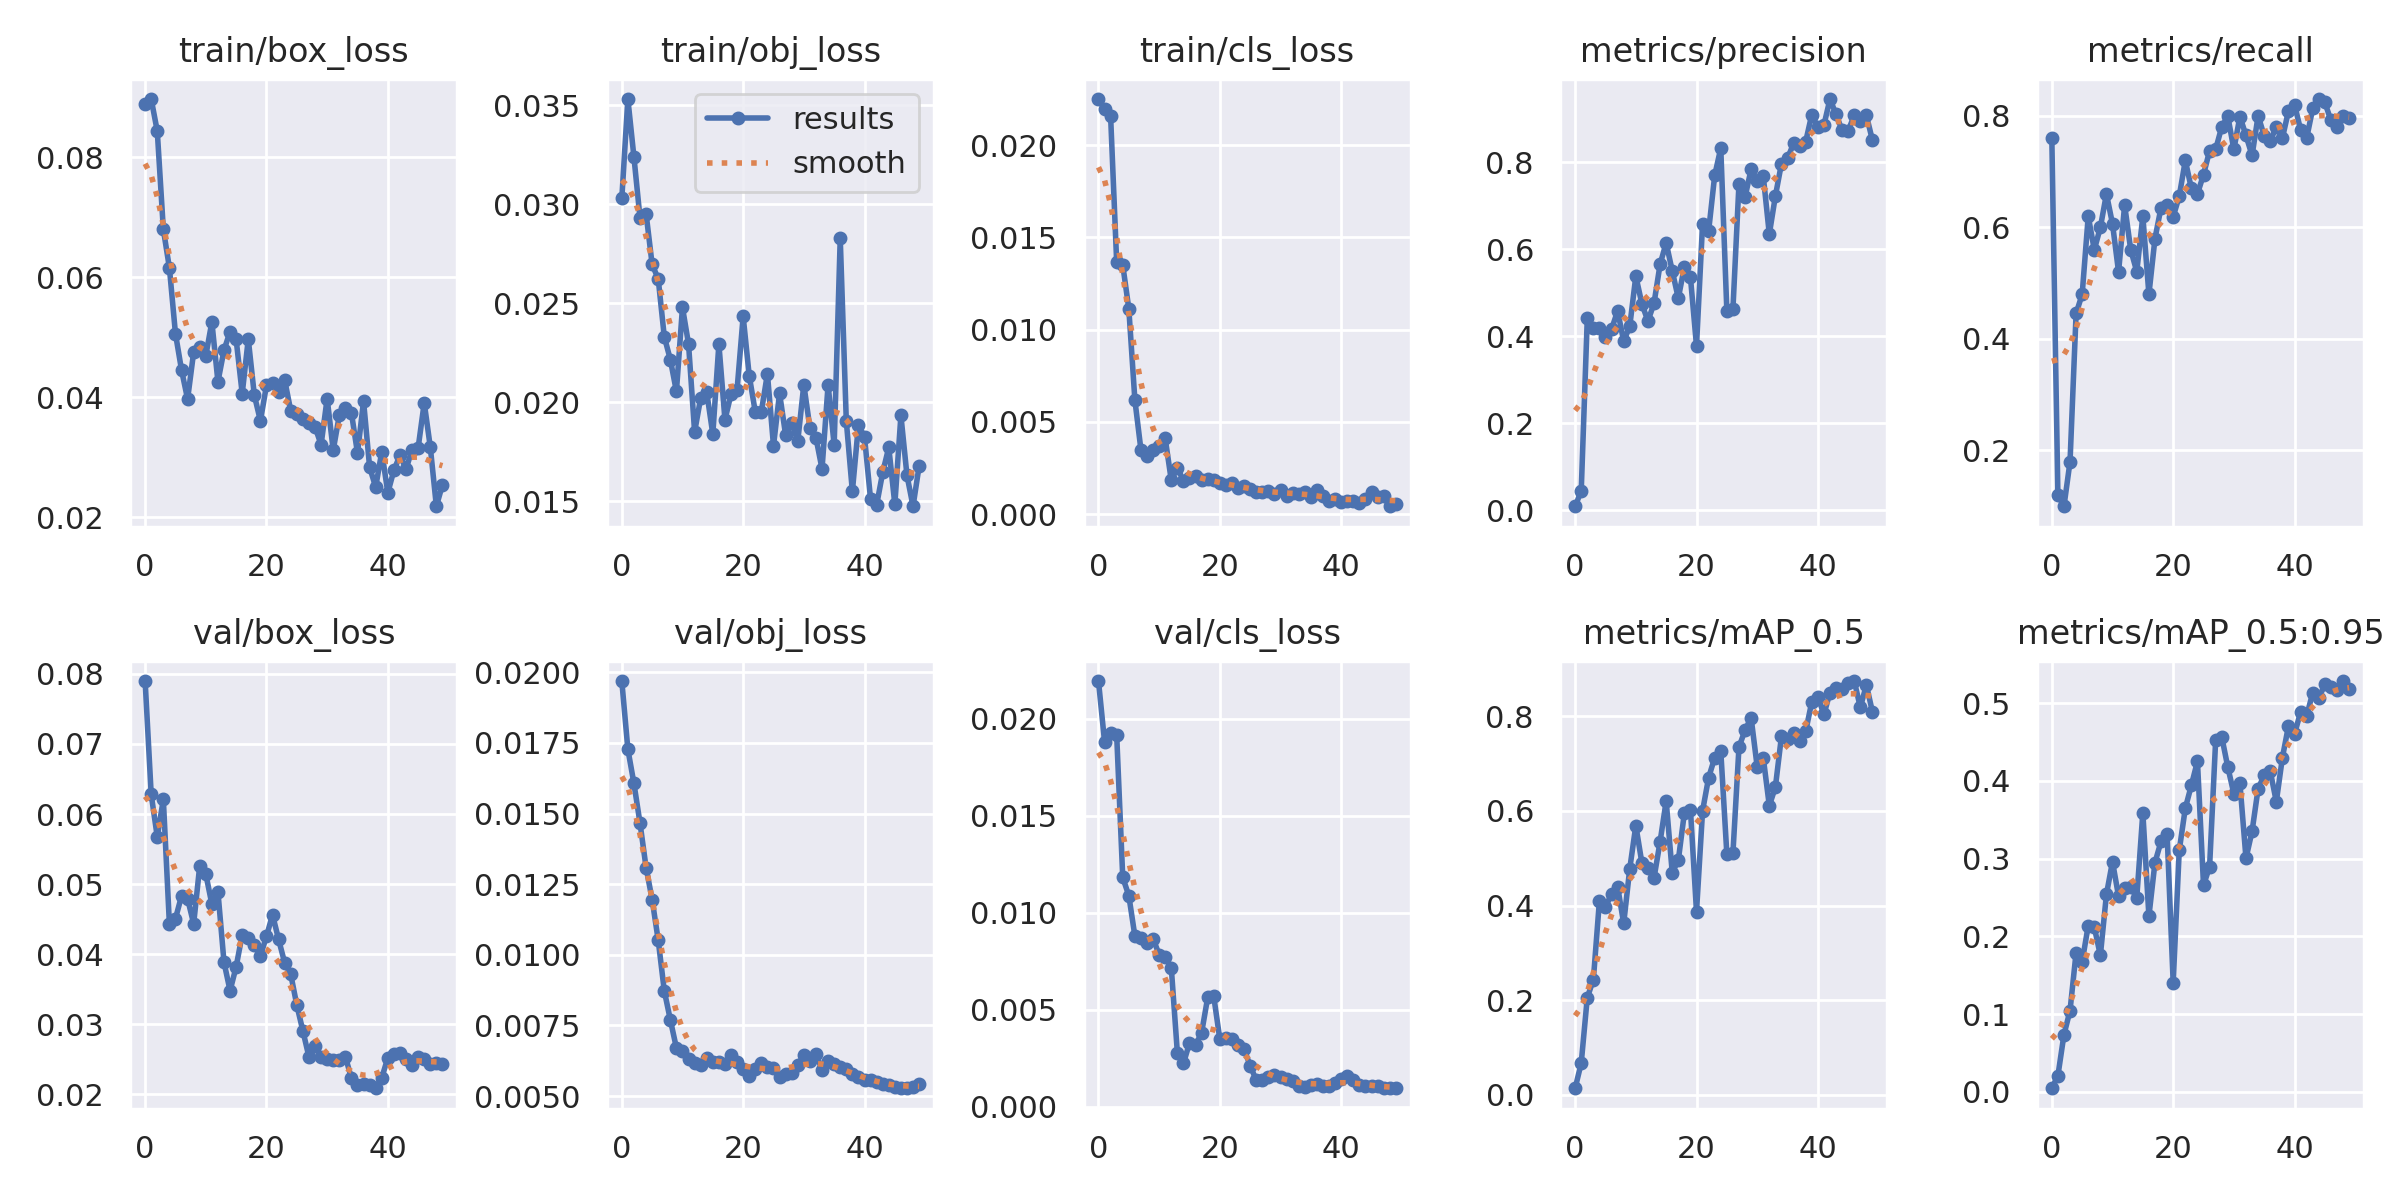

Data behind this chart, as committed beside it:
epoch, train/box_loss, train/obj_loss, train/cls_loss, metrics/precision, metrics/recall, metrics/mAP_0.5, metrics/mAP_0.5:0.95, val/box_loss, val/obj_loss, val/cls_loss, x/lr0, x/lr1, x/lr2
0, 0.08893, 0.03029, 0.0225, 0.008846, 0.76, 0.01368, 0.004661, 0.07899, 0.01969, 0.02193, 0.0946, 0.0006, 0.0006
1, 0.08969, 0.03532, 0.02198, 0.0439, 0.12, 0.06692, 0.02066, 0.0628, 0.01727, 0.01881, 0.08827, 0.001274, 0.001274
2, 0.08434, 0.03239, 0.02156, 0.4411, 0.1, 0.2054, 0.07356, 0.05674, 0.01606, 0.01928, 0.08192, 0.001921, 0.001921
3, 0.06799, 0.02931, 0.01365, 0.4191, 0.18, 0.2433, 0.1045, 0.06209, 0.01466, 0.01915, 0.07554, 0.00254, 0.00254
4, 0.06155, 0.02953, 0.0135, 0.4182, 0.4457, 0.4102, 0.1792, 0.04428, 0.01309, 0.01182, 0.06913, 0.003131, 0.003131
5, 0.05058, 0.02696, 0.01113, 0.3985, 0.48, 0.3962, 0.1674, 0.04506, 0.01196, 0.01088, 0.06269, 0.003694, 0.003694
6, 0.04452, 0.02624, 0.006173, 0.4161, 0.62, 0.4254, 0.2138, 0.0483, 0.01052, 0.008804, 0.05623, 0.00423, 0.00423
7, 0.03967, 0.02332, 0.003475, 0.4584, 0.56, 0.44, 0.2117, 0.04788, 0.008728, 0.008678, 0.04974, 0.004738, 0.004738
8, 0.04753, 0.02216, 0.003144, 0.3885, 0.6, 0.3622, 0.1756, 0.04433, 0.007697, 0.008466, 0.04322, 0.005218, 0.005218
9, 0.04833, 0.02055, 0.003444, 0.4232, 0.66, 0.478, 0.2539, 0.05261, 0.006704, 0.008669, 0.03667, 0.00567, 0.00567
10, 0.0469, 0.0248, 0.003661, 0.5383, 0.6064, 0.5691, 0.2961, 0.05142, 0.006603, 0.007839, 0.0301, 0.006095, 0.006095
11, 0.05253, 0.02294, 0.004097, 0.4743, 0.52, 0.49, 0.2514, 0.04712, 0.006328, 0.007729, 0.02349, 0.006492, 0.006492
12, 0.04257, 0.01851, 0.001824, 0.4349, 0.64, 0.4788, 0.2622, 0.04889, 0.006176, 0.00717, 0.01686, 0.006862, 0.006862
13, 0.04783, 0.02022, 0.002518, 0.476, 0.56, 0.4585, 0.263, 0.03882, 0.0061, 0.002795, 0.0102, 0.007203, 0.007203
14, 0.05094, 0.0205, 0.001797, 0.5656, 0.5208, 0.5353, 0.2498, 0.03476, 0.006356, 0.002241, 0.007228, 0.007228, 0.007228
15, 0.04962, 0.0184, 0.001956, 0.6147, 0.62, 0.621, 0.3589, 0.03818, 0.006202, 0.003292, 0.007228, 0.007228, 0.007228
16, 0.04059, 0.02294, 0.002055, 0.5505, 0.48, 0.4699, 0.2259, 0.04277, 0.006202, 0.003177, 0.00703, 0.00703, 0.00703
17, 0.04967, 0.01912, 0.001853, 0.4874, 0.58, 0.4956, 0.2949, 0.04224, 0.00615, 0.003824, 0.006832, 0.006832, 0.006832
18, 0.04031, 0.02042, 0.001898, 0.5597, 0.6356, 0.5957, 0.322, 0.04135, 0.006465, 0.005638, 0.006634, 0.006634, 0.006634
19, 0.03606, 0.02065, 0.001857, 0.5362, 0.64, 0.6031, 0.3314, 0.03973, 0.00621, 0.005693, 0.006436, 0.006436, 0.006436
20, 0.04194, 0.02434, 0.001673, 0.3777, 0.619, 0.3871, 0.1406, 0.04253, 0.005964, 0.003489, 0.006238, 0.006238, 0.006238
21, 0.04228, 0.02135, 0.001575, 0.6586, 0.6559, 0.6003, 0.3105, 0.0456, 0.00572, 0.003548, 0.00604, 0.00604, 0.00604
22, 0.04088, 0.01952, 0.001673, 0.6424, 0.72, 0.6707, 0.3647, 0.04208, 0.005945, 0.003502, 0.005842, 0.005842, 0.005842
23, 0.04285, 0.01953, 0.001385, 0.77, 0.6698, 0.7126, 0.3944, 0.03875, 0.006167, 0.003181, 0.005644, 0.005644, 0.005644
24, 0.03772, 0.02144, 0.001545, 0.8328, 0.66, 0.7269, 0.425, 0.0371, 0.006013, 0.002962, 0.005446, 0.005446, 0.005446
25, 0.03712, 0.01781, 0.001378, 0.4586, 0.6946, 0.5092, 0.2658, 0.03269, 0.005996, 0.002134, 0.005248, 0.005248, 0.005248
26, 0.0364, 0.02046, 0.001193, 0.4616, 0.7374, 0.5102, 0.2894, 0.02902, 0.005669, 0.001376, 0.00505, 0.00505, 0.00505
27, 0.03575, 0.01835, 0.00119, 0.7507, 0.74, 0.735, 0.4519, 0.02529, 0.005791, 0.001367, 0.004852, 0.004852, 0.004852
28, 0.03505, 0.01897, 0.001255, 0.7202, 0.78, 0.7709, 0.4567, 0.02686, 0.005833, 0.001551, 0.004654, 0.004654, 0.004654
29, 0.03207, 0.01803, 0.001075, 0.7842, 0.7995, 0.7973, 0.4178, 0.02524, 0.006118, 0.001641, 0.004456, 0.004456, 0.004456
30, 0.03976, 0.02089, 0.001304, 0.7573, 0.74, 0.6936, 0.3835, 0.02496, 0.006442, 0.00152, 0.004258, 0.004258, 0.004258
31, 0.03116, 0.01872, 0.000957, 0.7689, 0.7987, 0.713, 0.3969, 0.02483, 0.006248, 0.001448, 0.00406, 0.00406, 0.00406
32, 0.03695, 0.01821, 0.001148, 0.6348, 0.7649, 0.6111, 0.3003, 0.02491, 0.006482, 0.001334, 0.003862, 0.003862, 0.003862
33, 0.03823, 0.01664, 0.001113, 0.7225, 0.7289, 0.6506, 0.3351, 0.02533, 0.005938, 0.001074, 0.003664, 0.003664, 0.003664
34, 0.03739, 0.02088, 0.001174, 0.7972, 0.8, 0.7578, 0.39, 0.02228, 0.006235, 0.001054, 0.003466, 0.003466, 0.003466
35, 0.03068, 0.01785, 0.0009446, 0.8094, 0.7643, 0.7518, 0.4069, 0.02122, 0.00614, 0.001155, 0.003268, 0.003268, 0.003268
36, 0.03932, 0.02828, 0.001316, 0.8436, 0.755, 0.766, 0.4122, 0.02138, 0.006023, 0.001175, 0.00307, 0.00307, 0.00307
37, 0.02831, 0.01906, 0.0009511, 0.8377, 0.78, 0.748, 0.3731, 0.0213, 0.005964, 0.001082, 0.002872, 0.002872, 0.002872
38, 0.02501, 0.0155, 0.0006873, 0.848, 0.76, 0.7688, 0.4298, 0.02083, 0.005766, 0.001061, 0.002674, 0.002674, 0.002674
39, 0.03091, 0.01885, 0.0007894, 0.91, 0.8088, 0.8309, 0.4705, 0.02232, 0.005675, 0.00122, 0.002476, 0.002476, 0.002476
40, 0.02407, 0.01826, 0.0006716, 0.8806, 0.82, 0.8415, 0.4602, 0.02517, 0.005562, 0.00143, 0.002278, 0.002278, 0.002278
41, 0.0278, 0.01511, 0.0007276, 0.8857, 0.775, 0.8041, 0.4884, 0.02565, 0.005574, 0.001576, 0.00208, 0.00208, 0.00208
42, 0.03032, 0.01482, 0.0007041, 0.9458, 0.76, 0.8505, 0.4833, 0.0258, 0.005516, 0.001383, 0.001882, 0.001882, 0.001882
43, 0.02801, 0.01646, 0.0005824, 0.9104, 0.8132, 0.859, 0.5134, 0.02496, 0.005431, 0.001146, 0.001684, 0.001684, 0.001684
44, 0.03126, 0.01773, 0.0008254, 0.8737, 0.8302, 0.8587, 0.5059, 0.02414, 0.005378, 0.001064, 0.001486, 0.001486, 0.001486
45, 0.03158, 0.01485, 0.001207, 0.8729, 0.8241, 0.87, 0.5246, 0.0253, 0.005331, 0.001068, 0.001288, 0.001288, 0.001288
46, 0.03905, 0.01934, 0.0009442, 0.9082, 0.7917, 0.8749, 0.5201, 0.02508, 0.005278, 0.001056, 0.00109, 0.00109, 0.00109
47, 0.03167, 0.01631, 0.0009515, 0.895, 0.78, 0.8191, 0.517, 0.02432, 0.005286, 0.0009889, 0.000892, 0.000892, 0.000892
48, 0.02181, 0.01475, 0.0004217, 0.9083, 0.8, 0.8667, 0.5283, 0.02441, 0.005319, 0.0009973, 0.000694, 0.000694, 0.000694
49, 0.02538, 0.01678, 0.0005441, 0.8506, 0.7971, 0.8093, 0.5185, 0.02429, 0.005425, 0.0009647, 0.000496, 0.000496, 0.000496
